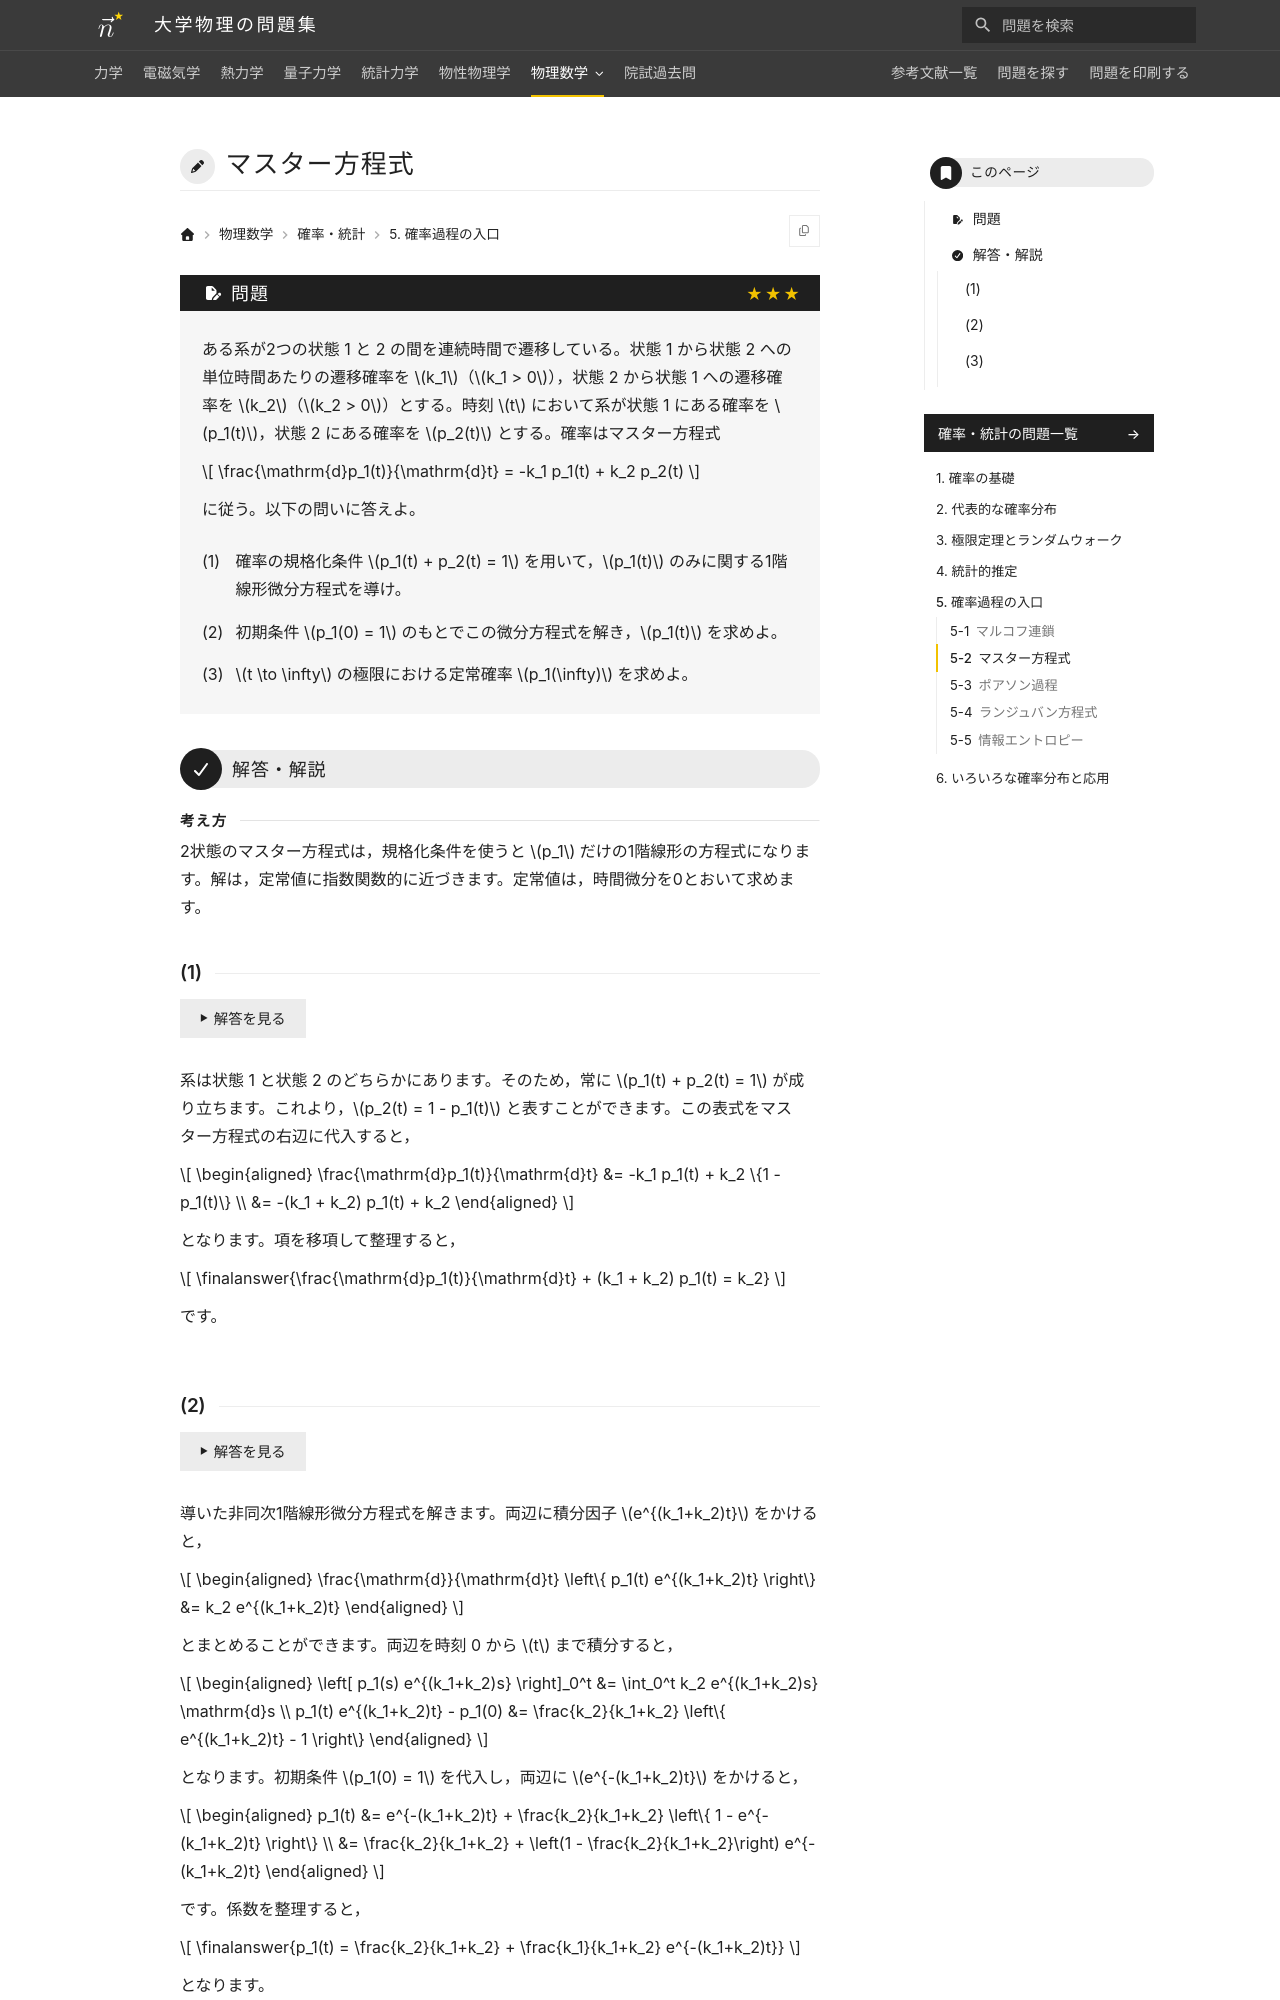

repository: Nanana-2/physics-site · page: 13probability_statistics/05/05_020/index.html · generator: mkdocs

---
tags:
  - 発展
---

# マスター方程式

## 問題
ある系が2つの状態 1 と 2 の間を連続時間で遷移している。状態 1 から状態 2 への単位時間あたりの遷移確率を $k_1$（$k_1 > 0$），状態 2 から状態 1 への遷移確率を $k_2$（$k_2 > 0$）とする。時刻 $t$ において系が状態 1 にある確率を $p_1(t)$，状態 2 にある確率を $p_2(t)$ とする。確率はマスター方程式

$$
\frac{\mathrm{d}p_1(t)}{\mathrm{d}t} = -k_1 p_1(t) + k_2 p_2(t)
$$

に従う。以下の問いに答えよ。

(1) 確率の規格化条件 $p_1(t) + p_2(t) = 1$ を用いて，$p_1(t)$ のみに関する1階線形微分方程式を導け。

(2) 初期条件 $p_1(0) = 1$ のもとでこの微分方程式を解き，$p_1(t)$ を求めよ。

(3) 長時間極限 $t \to \infty$ における定常確率 $p_1(\infty)$ を求めよ。

---

## 解答・解説

### (1)
系は状態 1 または状態 2 のいずれかをとるため，全確率は保存し，常に $p_1(t) + p_2(t) = 1$ が成り立ちます。これより $p_2(t) = 1 - p_1(t)$ と表せます。この表式をマスター方程式の右辺に代入すると，

$$
\begin{aligned}
\frac{\mathrm{d}p_1(t)}{\mathrm{d}t} &= -k_1 p_1(t) + k_2 \{1 - p_1(t)\} \\
&= -(k_1 + k_2) p_1(t) + k_2
\end{aligned}
$$

となります。項を移項して整理すると，

$$
\finalanswer{\frac{\mathrm{d}p_1(t)}{\mathrm{d}t} + (k_1 + k_2) p_1(t) = k_2}
$$

となります。
